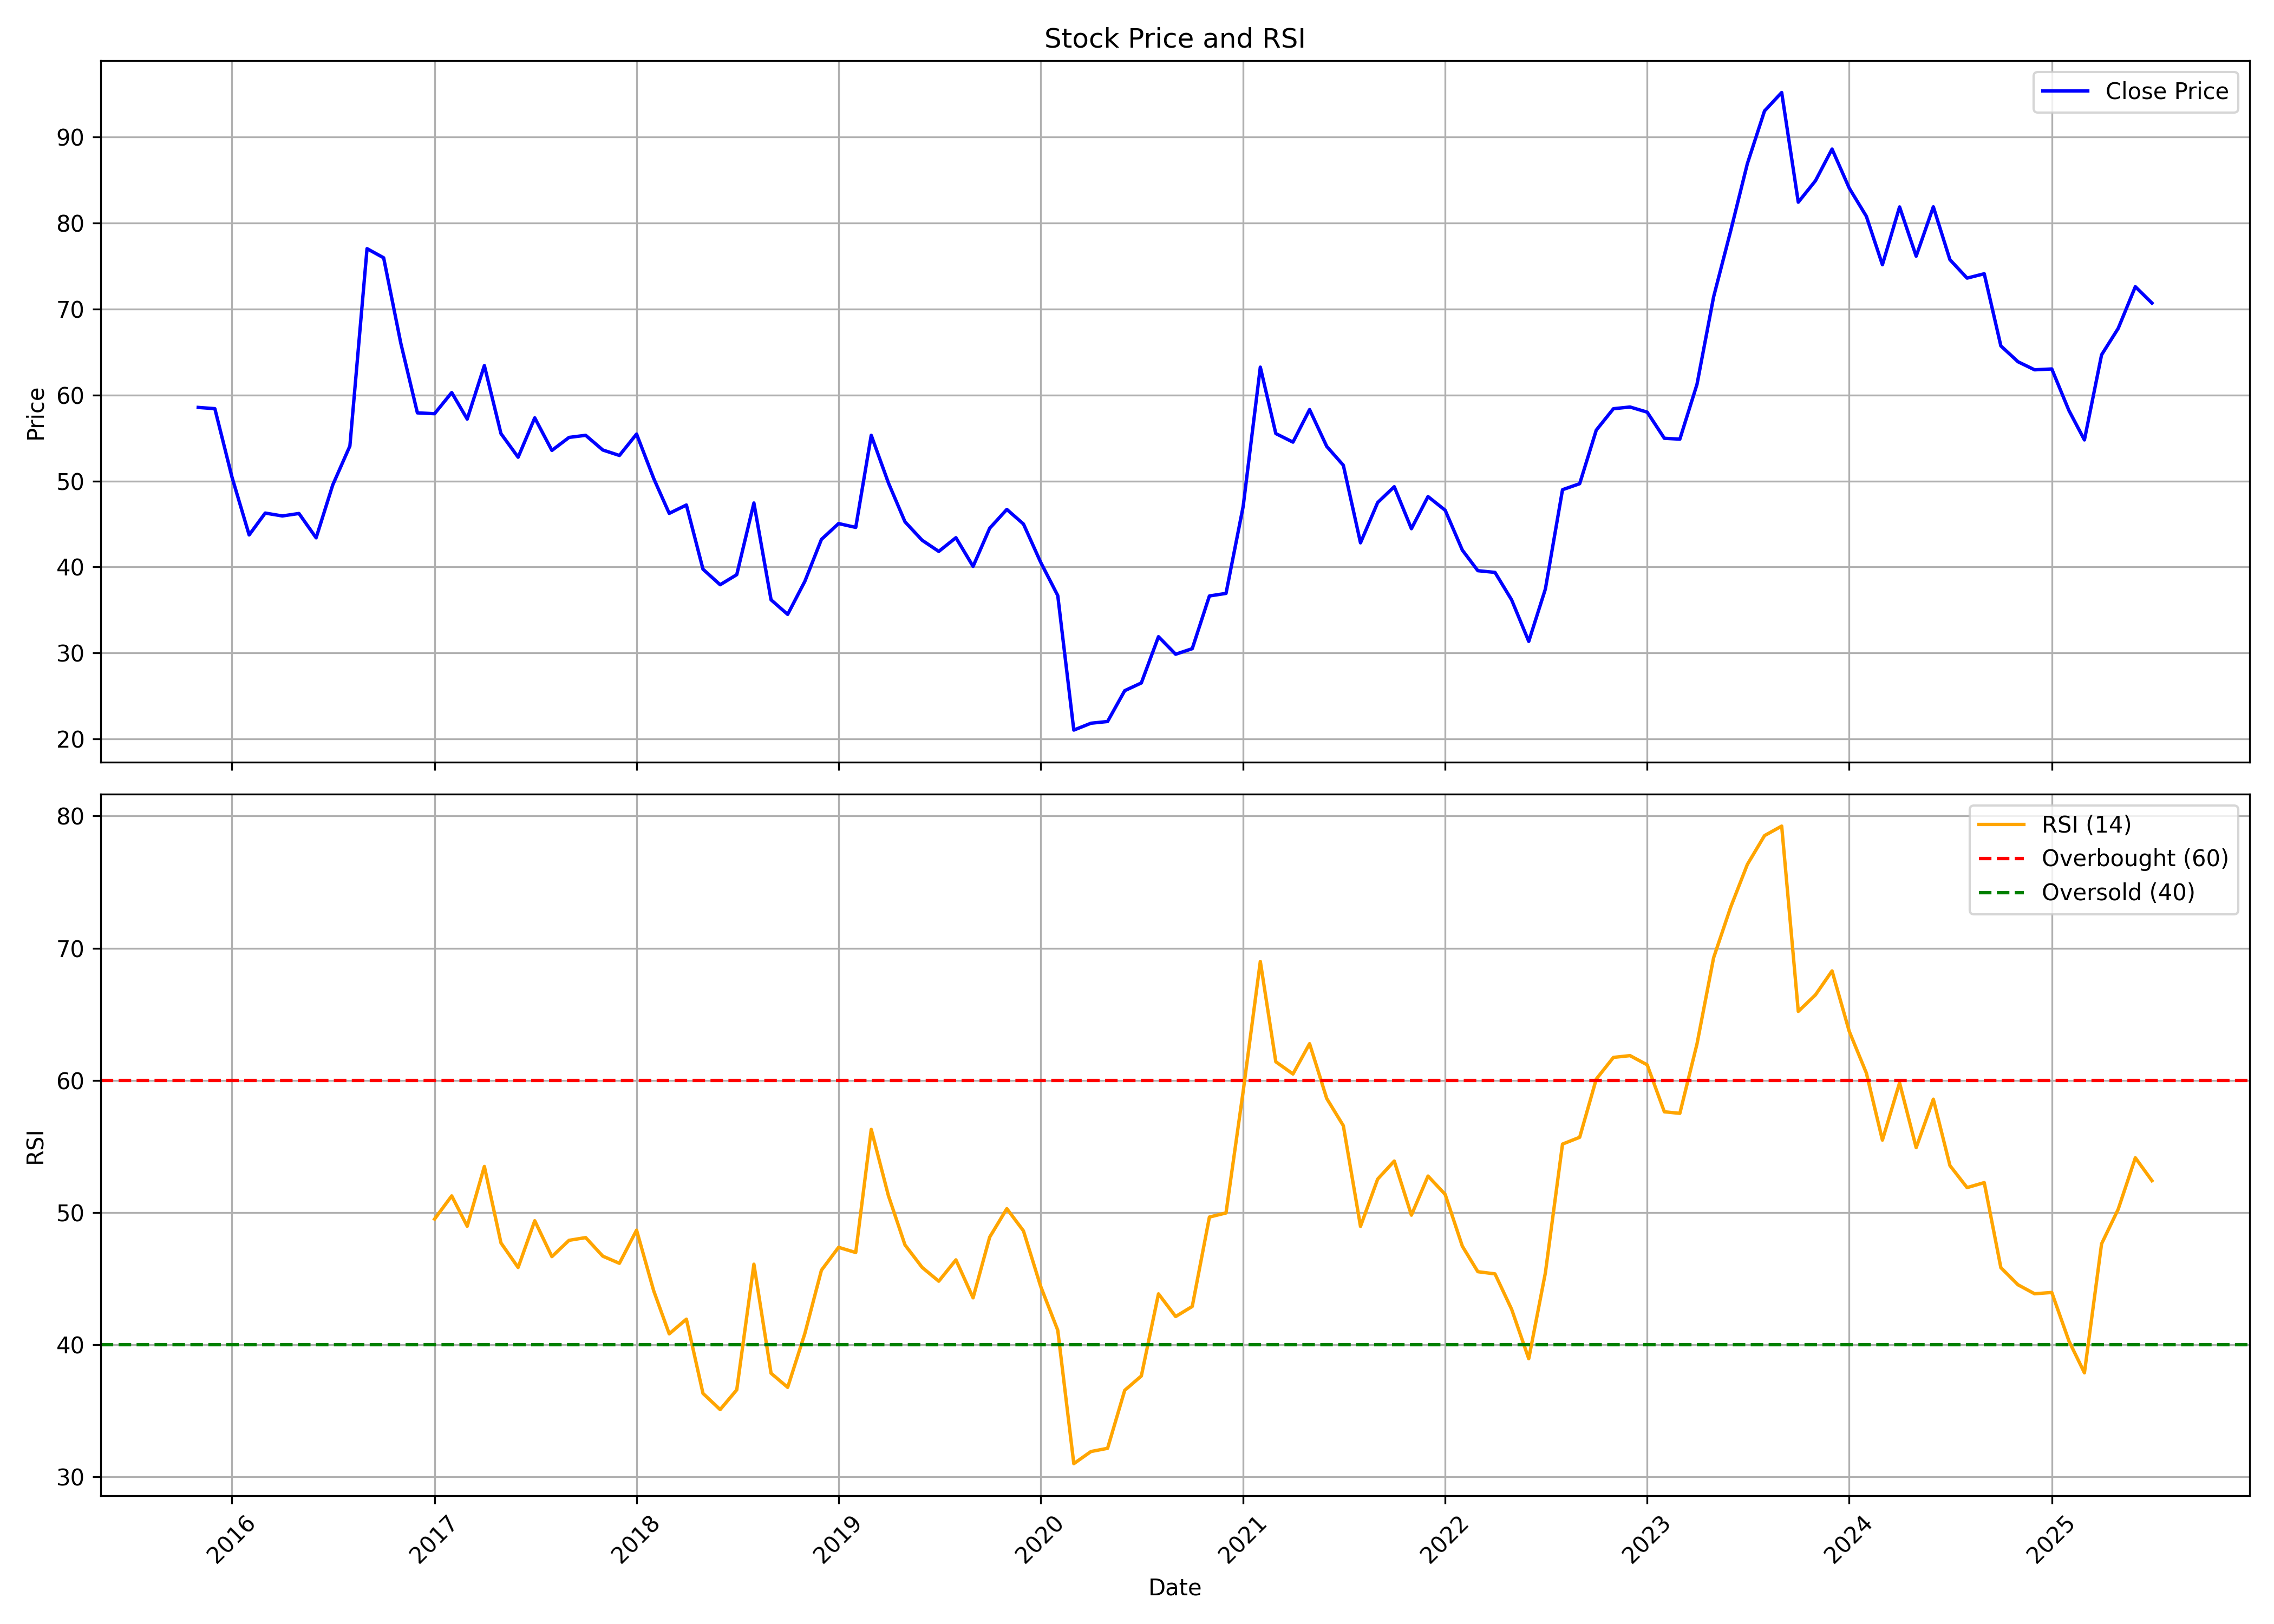

The data file committed next to this chart (first rows):
, date, symbol, open, high, low, close, volume, rsi
0, 2015-11-01, IDFCFIRSTB, 67.68, 70.46, 58.18, 58.56, 92427287, 
1, 2015-12-01, IDFCFIRSTB, 57.12, 59.9, 51.89, 58.42, 62266317, 
2, 2016-01-01, IDFCFIRSTB, 58.94, 58.94, 41.38, 50.45, 70044463, 
3, 2016-02-01, IDFCFIRSTB, 50.83, 56.4, 43.2, 43.73, 48947723, 
4, 2016-03-01, IDFCFIRSTB, 44.16, 49.01, 42.14, 46.27, 81524514, 
5, 2016-04-01, IDFCFIRSTB, 46.27, 52.9, 44.93, 45.94, 68429753, 
6, 2016-05-01, IDFCFIRSTB, 45.98, 48.38, 44.16, 46.22, 100047080, 
7, 2016-06-01, IDFCFIRSTB, 46.18, 46.51, 42.24, 43.39, 41829099, 
8, 2016-07-01, IDFCFIRSTB, 43.73, 53.18, 43.34, 49.54, 145468114, 
9, 2016-08-01, IDFCFIRSTB, 50.55, 54.79, 46.35, 54.07, 110442490, 
10, 2016-09-01, IDFCFIRSTB, 54.41, 80.45, 54.16, 77.03, 266352422, 
11, 2016-10-01, IDFCFIRSTB, 78.42, 78.57, 70.23, 75.96, 211884840, 
12, 2016-11-01, IDFCFIRSTB, 77.22, 77.32, 62.85, 66.03, 482366469, 
13, 2016-12-01, IDFCFIRSTB, 66.66, 67.38, 53.39, 57.93, 179495586, 
14, 2017-01-01, IDFCFIRSTB, 58.6, 63.57, 57.4, 57.83, 142347766, 49.5
15, 2017-02-01, IDFCFIRSTB, 57.88, 61.83, 57.49, 60.29, 163141106, 51.26
16, 2017-03-01, IDFCFIRSTB, 60.48, 60.82, 56.82, 57.2, 152530411, 48.96
17, 2017-04-01, IDFCFIRSTB, 57.4, 64.58, 55.9, 63.42, 275733836, 53.48
18, 2017-05-01, IDFCFIRSTB, 63.42, 64.63, 54.31, 55.51, 239635968, 47.7
19, 2017-06-01, IDFCFIRSTB, 55.51, 57.49, 52.62, 52.77, 136392661, 45.84
20, 2017-07-01, IDFCFIRSTB, 52.91, 64.05, 52.62, 57.35, 328226858, 49.38
21, 2017-08-01, IDFCFIRSTB, 58.64, 58.68, 51.31, 53.56, 113243435, 46.66
22, 2017-09-01, IDFCFIRSTB, 54, 59.91, 53.7, 55.07, 144903576, 47.89
23, 2017-10-01, IDFCFIRSTB, 55.07, 59.08, 53.22, 55.32, 162011261, 48.1
24, 2017-11-01, IDFCFIRSTB, 55.61, 62.3, 52.73, 53.61, 192146810, 46.7
25, 2017-12-01, IDFCFIRSTB, 53.7, 54.68, 49.99, 52.97, 97587419, 46.16
26, 2018-01-01, IDFCFIRSTB, 53.12, 68.74, 52.48, 55.46, 501230659, 48.66
27, 2018-02-01, IDFCFIRSTB, 55.66, 55.76, 48.33, 50.29, 146180263, 44.07
28, 2018-03-01, IDFCFIRSTB, 50.19, 51.51, 46.04, 46.23, 165509606, 40.82
29, 2018-04-01, IDFCFIRSTB, 47.06, 49.85, 45.89, 47.21, 122493392, 41.93
30, 2018-05-01, IDFCFIRSTB, 47.21, 47.46, 38.47, 39.74, 367302121, 36.31
31, 2018-06-01, IDFCFIRSTB, 39.94, 43.55, 36.71, 37.94, 389945002, 35.09
32, 2018-07-01, IDFCFIRSTB, 38.13, 40.96, 34.96, 39.11, 218406479, 36.58
33, 2018-08-01, IDFCFIRSTB, 39.82, 49.39, 38.67, 47.44, 250076413, 46.09
34, 2018-09-01, IDFCFIRSTB, 47.79, 48.69, 35.68, 36.18, 198538302, 37.84
35, 2018-10-01, IDFCFIRSTB, 36.18, 38.52, 32.59, 34.49, 223900228, 36.77
36, 2018-11-01, IDFCFIRSTB, 34.64, 40.27, 34.34, 38.32, 220261053, 40.84
37, 2018-12-01, IDFCFIRSTB, 38.67, 44.4, 35.23, 43.21, 273820457, 45.63
38, 2019-01-01, IDFCFIRSTB, 43.26, 49.34, 42.06, 45.05, 353130699, 47.37
39, 2019-02-01, IDFCFIRSTB, 45.15, 46.1, 40.12, 44.6, 266715170, 46.97
40, 2019-03-01, IDFCFIRSTB, 45.1, 55.52, 45, 55.32, 444631130, 56.29
41, 2019-04-01, IDFCFIRSTB, 55.72, 56.66, 48.94, 49.79, 216681560, 51.28
42, 2019-05-01, IDFCFIRSTB, 49.79, 51.03, 39.87, 45.25, 441751845, 47.54
43, 2019-06-01, IDFCFIRSTB, 45.1, 46.2, 39.67, 43.11, 196991591, 45.85
44, 2019-07-01, IDFCFIRSTB, 43.36, 45.6, 35.88, 41.81, 341663627, 44.8
45, 2019-08-01, IDFCFIRSTB, 41.81, 46.6, 39.47, 43.41, 306254153, 46.42
46, 2019-09-01, IDFCFIRSTB, 43.41, 44.4, 39.27, 40.07, 300186592, 43.54
47, 2019-10-01, IDFCFIRSTB, 40.07, 44.85, 36.08, 44.5, 390364228, 48.14
48, 2019-11-01, IDFCFIRSTB, 44.4, 47.79, 40.77, 46.7, 366213492, 50.29
49, 2019-12-01, IDFCFIRSTB, 46.85, 47.49, 41.76, 45, 294298158, 48.61
50, 2020-01-01, IDFCFIRSTB, 45.2, 46.4, 40.07, 40.57, 413769767, 44.43
51, 2020-02-01, IDFCFIRSTB, 40.77, 42.56, 36.48, 36.68, 270789087, 41.09
52, 2020-03-01, IDFCFIRSTB, 37.18, 39.12, 17.59, 21.03, 834503221, 31
53, 2020-04-01, IDFCFIRSTB, 20.93, 26.81, 19.44, 21.83, 528014104, 31.92
54, 2020-05-01, IDFCFIRSTB, 21.83, 23.17, 18.39, 22.03, 770280360, 32.16
55, 2020-06-01, IDFCFIRSTB, 22.92, 29.15, 22.33, 25.62, 1364279287, 36.55
56, 2020-07-01, IDFCFIRSTB, 25.87, 29.1, 24.02, 26.51, 893852554, 37.63
57, 2020-08-01, IDFCFIRSTB, 26.51, 34.39, 25.92, 31.9, 1011702892, 43.84
58, 2020-09-01, IDFCFIRSTB, 32.14, 32.64, 26.76, 29.85, 870442894, 42.13
59, 2020-10-01, IDFCFIRSTB, 29.95, 32.14, 29.65, 30.5, 552830104, 42.89
... 57 more rows
